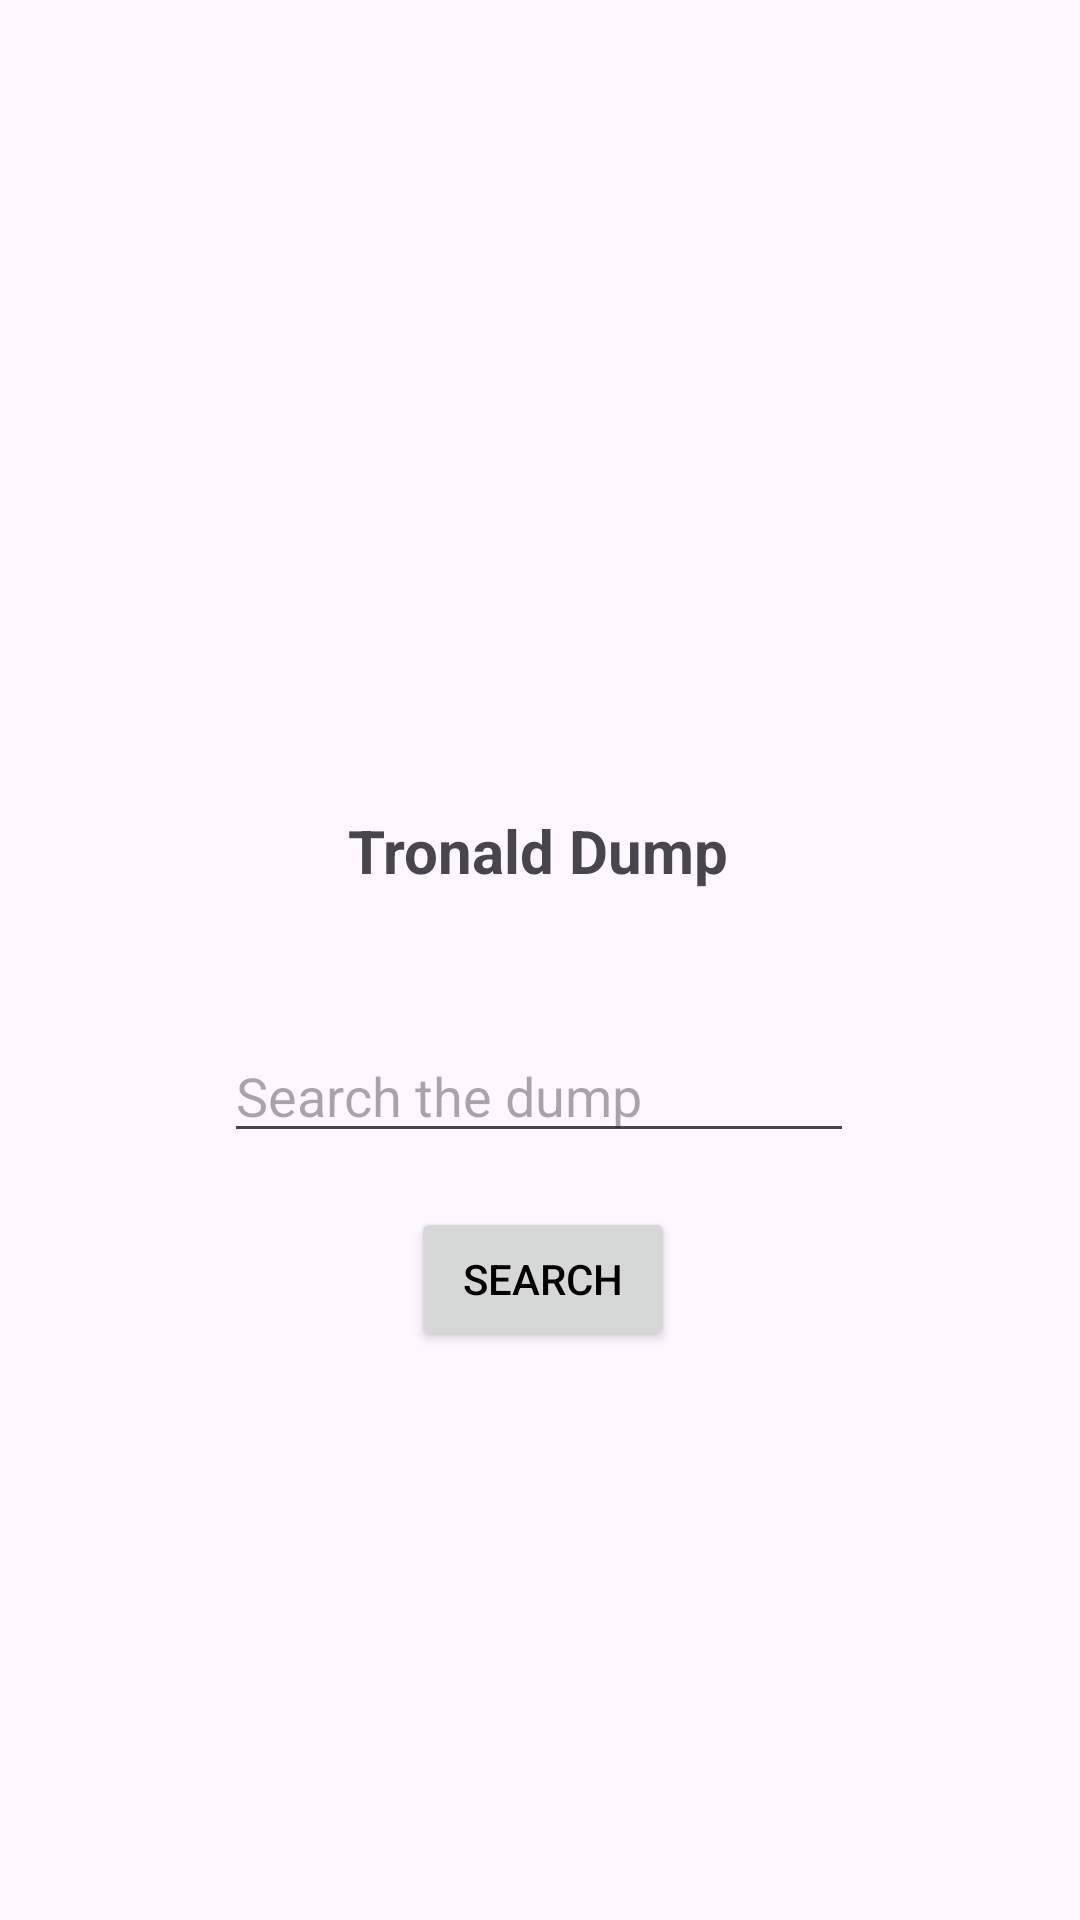

Layout XML and referenced resources for this Android screen:
<!-- AndroidManifest.xml: application theme Theme.TrumpDumpAPI -->
<!-- res/layout/activity_main.xml -->
<?xml version="1.0" encoding="utf-8"?>
<androidx.constraintlayout.widget.ConstraintLayout xmlns:android="http://schemas.android.com/apk/res/android"
    xmlns:app="http://schemas.android.com/apk/res-auto"
    xmlns:tools="http://schemas.android.com/tools"
    android:layout_width="match_parent"
    android:layout_height="match_parent"
    tools:context=".MainActivity">

    <ImageView
        android:id="@+id/imgTrump"
        android:layout_width="228dp"
        android:layout_height="197dp"
        android:layout_marginStart="48dp"
        android:layout_marginTop="45dp"
        android:layout_marginEnd="48dp"
        android:scaleType="fitCenter"
        app:layout_constraintEnd_toEndOf="parent"
        app:layout_constraintStart_toStartOf="parent"
        app:layout_constraintTop_toTopOf="parent"
        app:srcCompat="@drawable/tronalddump_850x850" />

    <TextView
        android:id="@+id/txtTrump"
        android:layout_width="wrap_content"
        android:layout_height="wrap_content"
        android:layout_marginStart="172dp"
        android:layout_marginTop="28dp"
        android:layout_marginEnd="181dp"
        android:text="Tronald Dump"
        android:textSize="20dp"
        android:textStyle="bold"
        app:layout_constraintEnd_toEndOf="parent"
        app:layout_constraintHorizontal_bias="0.469"
        app:layout_constraintStart_toStartOf="parent"
        app:layout_constraintTop_toBottomOf="@+id/imgTrump" />

    <Button
        android:id="@+id/btnSearch"
        android:layout_width="wrap_content"
        android:layout_height="wrap_content"
        android:layout_marginStart="160dp"
        android:layout_marginTop="18dp"
        android:layout_marginEnd="158dp"
        android:text="Search"
        app:layout_constraintEnd_toEndOf="parent"
        app:layout_constraintStart_toStartOf="parent"
        app:layout_constraintTop_toBottomOf="@+id/txtSearch" />

    <EditText
        android:id="@+id/txtSearch"
        android:layout_width="wrap_content"
        android:layout_height="wrap_content"
        android:layout_marginStart="100dp"
        android:layout_marginTop="46dp"
        android:layout_marginEnd="101dp"
        android:ems="10"
        android:inputType="text"
        android:hint="Search the dump"
        app:layout_constraintEnd_toEndOf="parent"
        app:layout_constraintStart_toStartOf="parent"
        app:layout_constraintTop_toBottomOf="@+id/txtTrump"
        tools:ignore="TouchTargetSizeCheck" />

    <TextView
        android:id="@+id/txtView"
        android:layout_width="360dp"
        android:layout_height="246dp"
        android:layout_marginStart="25dp"
        android:layout_marginTop="12dp"
        android:layout_marginEnd="26dp"
        android:layout_marginBottom="19dp"
        android:hint=""
        app:layout_constraintBottom_toBottomOf="parent"
        app:layout_constraintEnd_toEndOf="parent"
        app:layout_constraintStart_toStartOf="parent"
        app:layout_constraintTop_toBottomOf="@+id/btnSearch" />
</androidx.constraintlayout.widget.ConstraintLayout>
<!-- resources referenced by this layout -->
<resources>
  <style name="Theme.TrumpDumpAPI" parent="Base.Theme.TrumpDumpAPI" />
  <style name="Base.Theme.TrumpDumpAPI" parent="Theme.Material3.DayNight.NoActionBar">
          <item name="colorPrimary">@color/mustered_brown</item>
          <item name="colorPrimaryDark">@color/brownish</item>
          <item name="android:textColorPrimary">@color/black</item>
          <item name="colorPrimaryVariant">@color/yolk</item>
          <item name="colorOnPrimary">@color/white</item>
          <item name="android:navigationBarColor">@color/mustered_brown</item>
      </style>
  <color name="black">#FF000000</color>
  <color name="yolk">#A4EEC701</color>
  <color name="white">#FFFFFFFF</color>
</resources>
